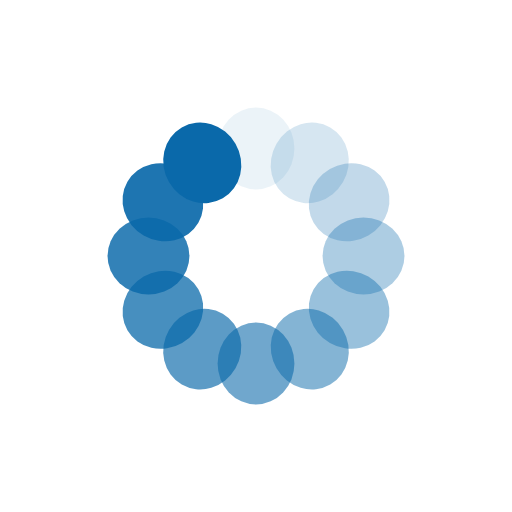
t = 0.00 s
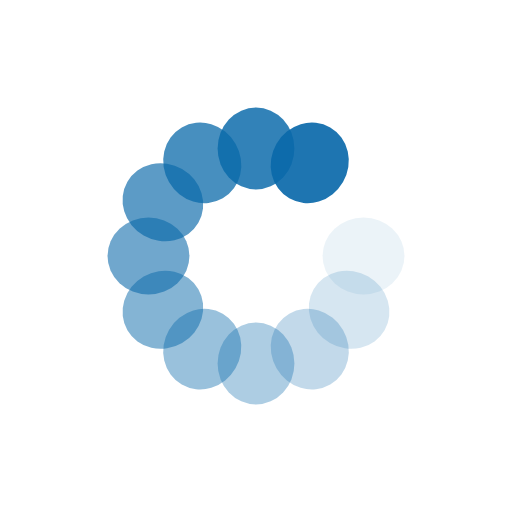
t = 0.26 s
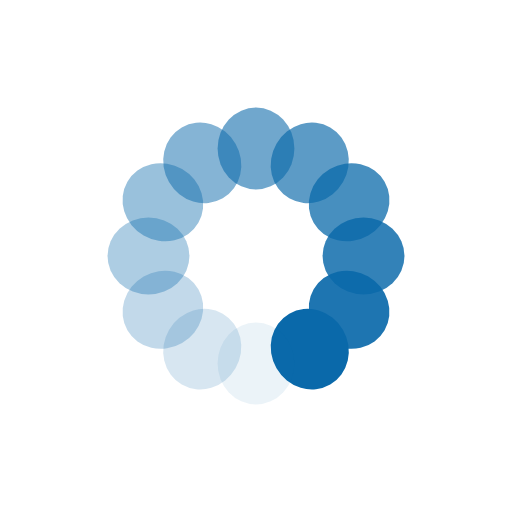
t = 0.52 s
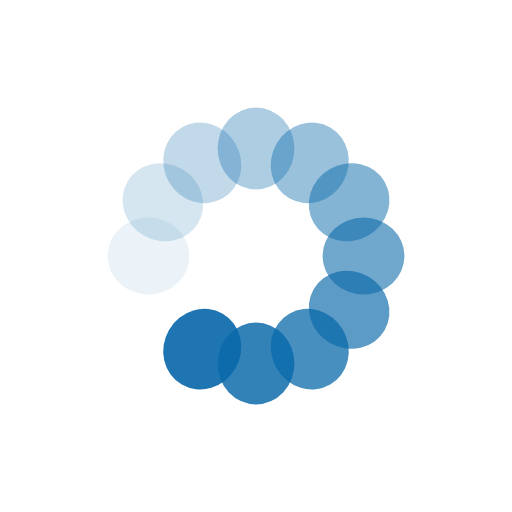
t = 0.78 s

The animated SVG that drew these frames (rendered in a browser with its animation timeline set to each time). Animation: 12 SMIL elements (animate=12); one cycle of 1.04 s, repeats indefinitely.

<?xml version="1.0" encoding="utf-8"?>
<svg xmlns="http://www.w3.org/2000/svg" xmlns:xlink="http://www.w3.org/1999/xlink" style="margin: auto; background: none; display: block; shape-rendering: auto;" width="231px" height="231px" viewBox="0 0 100 100" preserveAspectRatio="xMidYMid">
<g transform="rotate(0 50 50)">
  <rect x="42.5" y="21" rx="7.5" ry="8" width="15" height="16" fill="#0a69aa">
    <animate attributeName="opacity" values="1;0" keyTimes="0;1" dur="1.0416666666666665s" begin="-0.954861111111111s" repeatCount="indefinite"></animate>
  </rect>
</g><g transform="rotate(30 50 50)">
  <rect x="42.5" y="21" rx="7.5" ry="8" width="15" height="16" fill="#0a69aa">
    <animate attributeName="opacity" values="1;0" keyTimes="0;1" dur="1.0416666666666665s" begin="-0.8680555555555555s" repeatCount="indefinite"></animate>
  </rect>
</g><g transform="rotate(60 50 50)">
  <rect x="42.5" y="21" rx="7.5" ry="8" width="15" height="16" fill="#0a69aa">
    <animate attributeName="opacity" values="1;0" keyTimes="0;1" dur="1.0416666666666665s" begin="-0.7812499999999999s" repeatCount="indefinite"></animate>
  </rect>
</g><g transform="rotate(90 50 50)">
  <rect x="42.5" y="21" rx="7.5" ry="8" width="15" height="16" fill="#0a69aa">
    <animate attributeName="opacity" values="1;0" keyTimes="0;1" dur="1.0416666666666665s" begin="-0.6944444444444443s" repeatCount="indefinite"></animate>
  </rect>
</g><g transform="rotate(120 50 50)">
  <rect x="42.5" y="21" rx="7.5" ry="8" width="15" height="16" fill="#0a69aa">
    <animate attributeName="opacity" values="1;0" keyTimes="0;1" dur="1.0416666666666665s" begin="-0.6076388888888888s" repeatCount="indefinite"></animate>
  </rect>
</g><g transform="rotate(150 50 50)">
  <rect x="42.5" y="21" rx="7.5" ry="8" width="15" height="16" fill="#0a69aa">
    <animate attributeName="opacity" values="1;0" keyTimes="0;1" dur="1.0416666666666665s" begin="-0.5208333333333333s" repeatCount="indefinite"></animate>
  </rect>
</g><g transform="rotate(180 50 50)">
  <rect x="42.5" y="21" rx="7.5" ry="8" width="15" height="16" fill="#0a69aa">
    <animate attributeName="opacity" values="1;0" keyTimes="0;1" dur="1.0416666666666665s" begin="-0.43402777777777773s" repeatCount="indefinite"></animate>
  </rect>
</g><g transform="rotate(210 50 50)">
  <rect x="42.5" y="21" rx="7.5" ry="8" width="15" height="16" fill="#0a69aa">
    <animate attributeName="opacity" values="1;0" keyTimes="0;1" dur="1.0416666666666665s" begin="-0.34722222222222215s" repeatCount="indefinite"></animate>
  </rect>
</g><g transform="rotate(240 50 50)">
  <rect x="42.5" y="21" rx="7.5" ry="8" width="15" height="16" fill="#0a69aa">
    <animate attributeName="opacity" values="1;0" keyTimes="0;1" dur="1.0416666666666665s" begin="-0.26041666666666663s" repeatCount="indefinite"></animate>
  </rect>
</g><g transform="rotate(270 50 50)">
  <rect x="42.5" y="21" rx="7.5" ry="8" width="15" height="16" fill="#0a69aa">
    <animate attributeName="opacity" values="1;0" keyTimes="0;1" dur="1.0416666666666665s" begin="-0.17361111111111108s" repeatCount="indefinite"></animate>
  </rect>
</g><g transform="rotate(300 50 50)">
  <rect x="42.5" y="21" rx="7.5" ry="8" width="15" height="16" fill="#0a69aa">
    <animate attributeName="opacity" values="1;0" keyTimes="0;1" dur="1.0416666666666665s" begin="-0.08680555555555554s" repeatCount="indefinite"></animate>
  </rect>
</g><g transform="rotate(330 50 50)">
  <rect x="42.5" y="21" rx="7.5" ry="8" width="15" height="16" fill="#0a69aa">
    <animate attributeName="opacity" values="1;0" keyTimes="0;1" dur="1.0416666666666665s" begin="0s" repeatCount="indefinite"></animate>
  </rect>
</g>
<!-- [ldio] generated by https://loading.io/ --></svg>